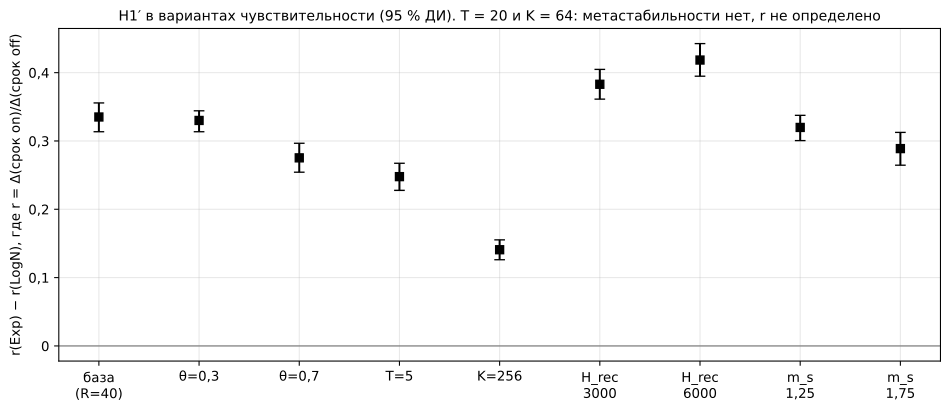

Source data for this figure (header and first rows):
variant, r_Exp, r_LogN, r_Pareto, diff_Exp_minus_LogN, diff_lo, diff_hi, valid_draws, N1_cells
base40, 0.5331, 0.198, 0.8095, 0.3351, 0.3135, 0.3557, 2000, 12
theta03, 0.33, 0.0, 0.7926, 0.33, 0.3135, 0.3441, 2000, 10
theta07, 0.5314, 0.2561, 0.8058, 0.2753, 0.2543, 0.2966, 2000, 12
T5, 0.4234, 0.1757, 0.7047, 0.2478, 0.2277, 0.2674, 2000, 12
T20, , , , , , , 0, 0
K64, , , , , , , 0, 0
K256, 0.5609, 0.4201, 0.7566, 0.1408, 0.1261, 0.1552, 2000, 12
hrec3000, 0.5192, 0.1362, 0.7841, 0.383, 0.3612, 0.4047, 2000, 12
hrec6000, 0.4895, 0.07106, 0.7676, 0.4184, 0.3948, 0.4425, 2000, 12
trg125, 0.5753, 0.2555, 0.8237, 0.3198, 0.3005, 0.3376, 2000, 12
trg175, 0.4343, 0.1455, 0.7542, 0.2888, 0.2645, 0.3125, 2000, 12
